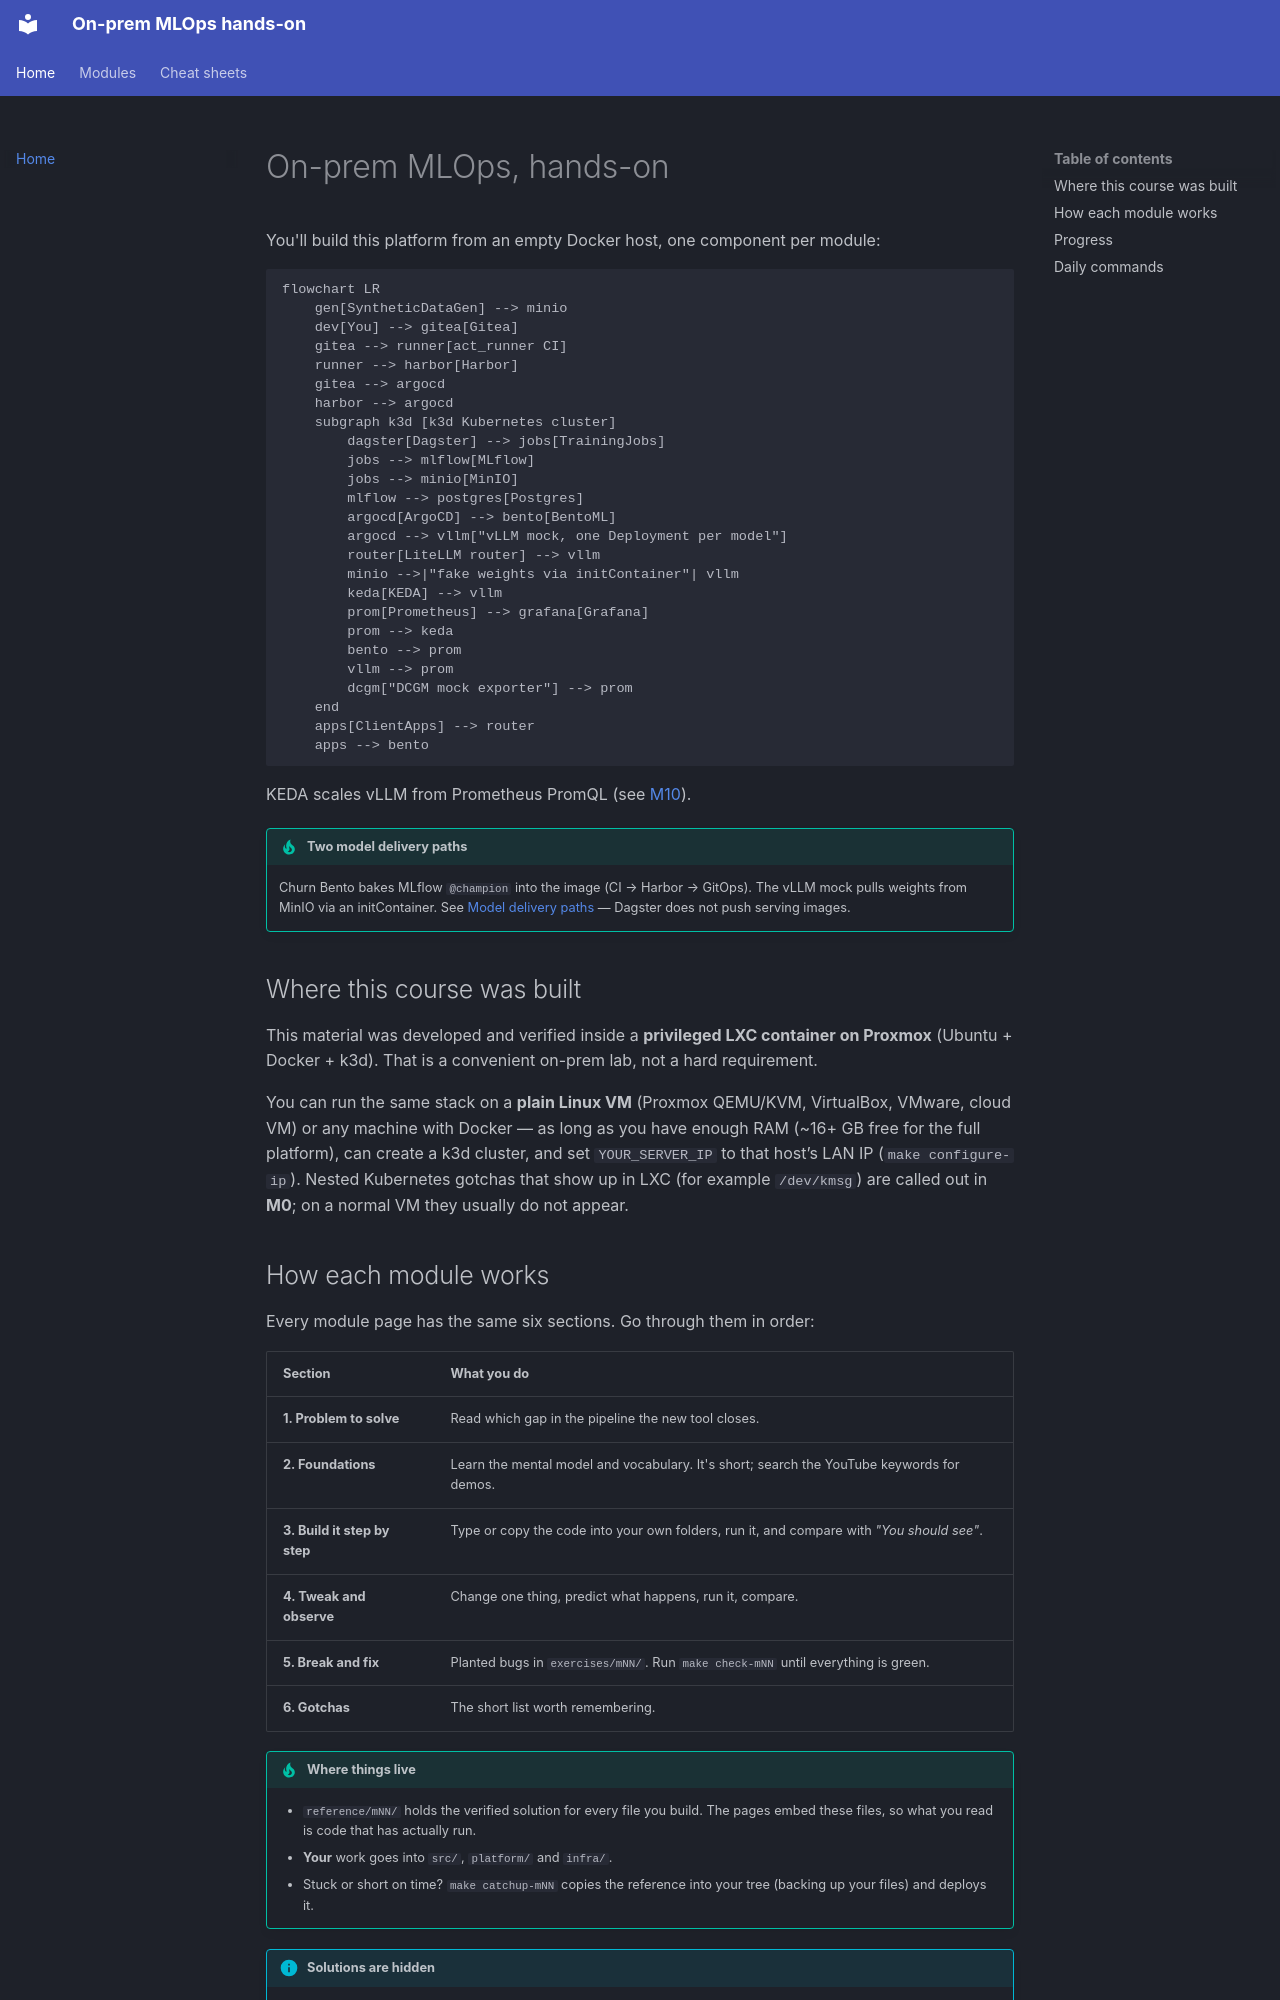

repository: codemonkey-df/mlops-hands-on-course · page: index.html · generator: mkdocs

# On-prem MLOps, hands-on

You'll build this platform from an empty Docker host, one component per module:

```mermaid
flowchart LR
    gen[SyntheticDataGen] --> minio
    dev[You] --> gitea[Gitea]
    gitea --> runner[act_runner CI]
    runner --> harbor[Harbor]
    gitea --> argocd
    harbor --> argocd
    subgraph k3d [k3d Kubernetes cluster]
        dagster[Dagster] --> jobs[TrainingJobs]
        jobs --> mlflow[MLflow]
        jobs --> minio[MinIO]
        mlflow --> postgres[Postgres]
        argocd[ArgoCD] --> bento[BentoML]
        argocd --> vllm["vLLM mock, one Deployment per model"]
        router[LiteLLM router] --> vllm
        minio -->|"fake weights via initContainer"| vllm
        keda[KEDA] --> vllm
        prom[Prometheus] --> grafana[Grafana]
        prom --> keda
        bento --> prom
        vllm --> prom
        dcgm["DCGM mock exporter"] --> prom
    end
    apps[ClientApps] --> router
    apps --> bento
```

KEDA scales vLLM from Prometheus PromQL (see [M10](modules/m10-observability-keda.md)).

!!! tip "Two model delivery paths"
    Churn Bento bakes MLflow `@champion` into the image (CI → Harbor → GitOps).
    The vLLM mock pulls weights from MinIO via an initContainer. See
    [Model delivery paths](cheatsheets/model-delivery.md) — Dagster does not
    push serving images.

## Where this course was built

This material was developed and verified inside a **privileged LXC container on
Proxmox** (Ubuntu + Docker + k3d). That is a convenient on-prem lab, not a hard
requirement.

You can run the same stack on a **plain Linux VM** (Proxmox QEMU/KVM, VirtualBox,
VMware, cloud VM) or any machine with Docker — as long as you have enough RAM
(~16+ GB free for the full platform), can create a k3d cluster, and set
`YOUR_SERVER_IP` to that host’s LAN IP (`make configure-ip`). Nested Kubernetes
gotchas that show up in LXC (for example `/dev/kmsg`) are called out in **M0**;
on a normal VM they usually do not appear.
